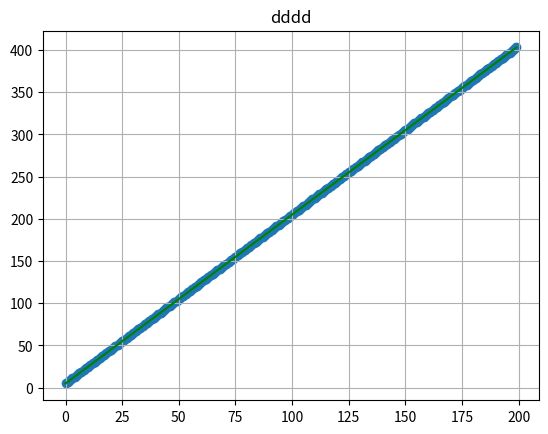

Recreate this plot in Python.
import numpy as np
import matplotlib.pyplot as plt
#导入numpy、matplotlib模块并使用np、plt作为简称

data = [2*i+5 for i in range(200)]
m = 200                                     # sample length（样本大小）

# generate matrix X
# 构建特征矩阵  创建一个m * 2的数组X，第一列全为1，第二列为1~m
X0 = np.ones((m, 1))                         #创建一个全为1的 m * 1 的数组
X1 = np.arange(0, m).reshape(m, 1)         #创建一个从1到m+1（不包括m+1）的数组，再通过 reshape(m, 1) 改变数组的形状为 m * 1
X = np.hstack((X0, X1))                      #将X0和X1数组在列上进行水平拼接，得到一个 m * 2 的数组，X.

# matrix y
y = np.array(data).reshape(m,1)              #将列表data转换成numpy数组,并数组的形状为 m * 1

alpha = 0.0001
# alpha=α  theta=θ
# 定义一个计算代价函数（误差平方和），用来评估线性回归模型的拟合程度
# theta是模型参数，是一个 n * 1 的列向量；X是特征矩阵，是一个 m * n 的矩阵；y是目标变量，它是一个 m * 1 的列向量。
# np.dot(A, B): 矩阵乘法
# np.transpose(array): 转置数组
def cost_function(theta, X, y):
    diff = np.dot(X, theta) - y                #通过矩阵乘法，计算出预测值和真实值之间的差值，并将其赋值给变量diff
    return (1./2*m) * np.dot(np.transpose(diff), diff)     #算出差值的转置矩阵和差值矩阵的点积(也就是差值平方和)，
                                                           # 1./2 表示将浮点数1除以2，结果为0.5  再乘以m(m为样本数，2是因为是平方和)

# 计算梯度函数, 用于更新参数theta
def gradient_function(theta, X, y):
    diff = np.dot(X, theta) - y
    return (1./m) * np.dot(np.transpose(X), diff)

# 执行梯度下降算法，求解线性回归问题的参数解
def gradient_descent(X, y, alpha):
    theta = np.array([1, 1]).reshape(2, 1)               #创建一个初始的 theta 参数矩阵，并将其形状设置为 2 * 1 的矩阵。
    gradient = gradient_function(theta, X, y)            #调用 gradient_function() 函数来计算当前 theta 参数下的梯度
    while not np.all(np.absolute(gradient) <= 1e-5):     #如果所有元素的绝对值都小于等于1e-5，则终止循环
        theta = theta - alpha * gradient                 #更新 theta 参数矩阵，alpha 是学习率=0.0001，gradient 是梯度
        gradient = gradient_function(theta, X, y)        #重新计算梯度
    return theta                                         #返回最终得到的 theta 参数矩阵

[theta0, theta1] = gradient_descent(X, y, alpha)

print(theta0, theta1)

plt.figure()                                    #plt.figure(figsize=(width, height)): 创建一个新的图表，并设置图表的大小
plt.scatter(X1,y)                               #绘制散点图
plt.plot(X1, theta0 + theta1*X1, color='g')     #绘制线图 设置为绿色
plt.title('dddd')                               #设置标题（中文的显示还需要设置什么？）
plt.grid(True)                                  #显示图表的网格
plt.show()                                      #显示图表
